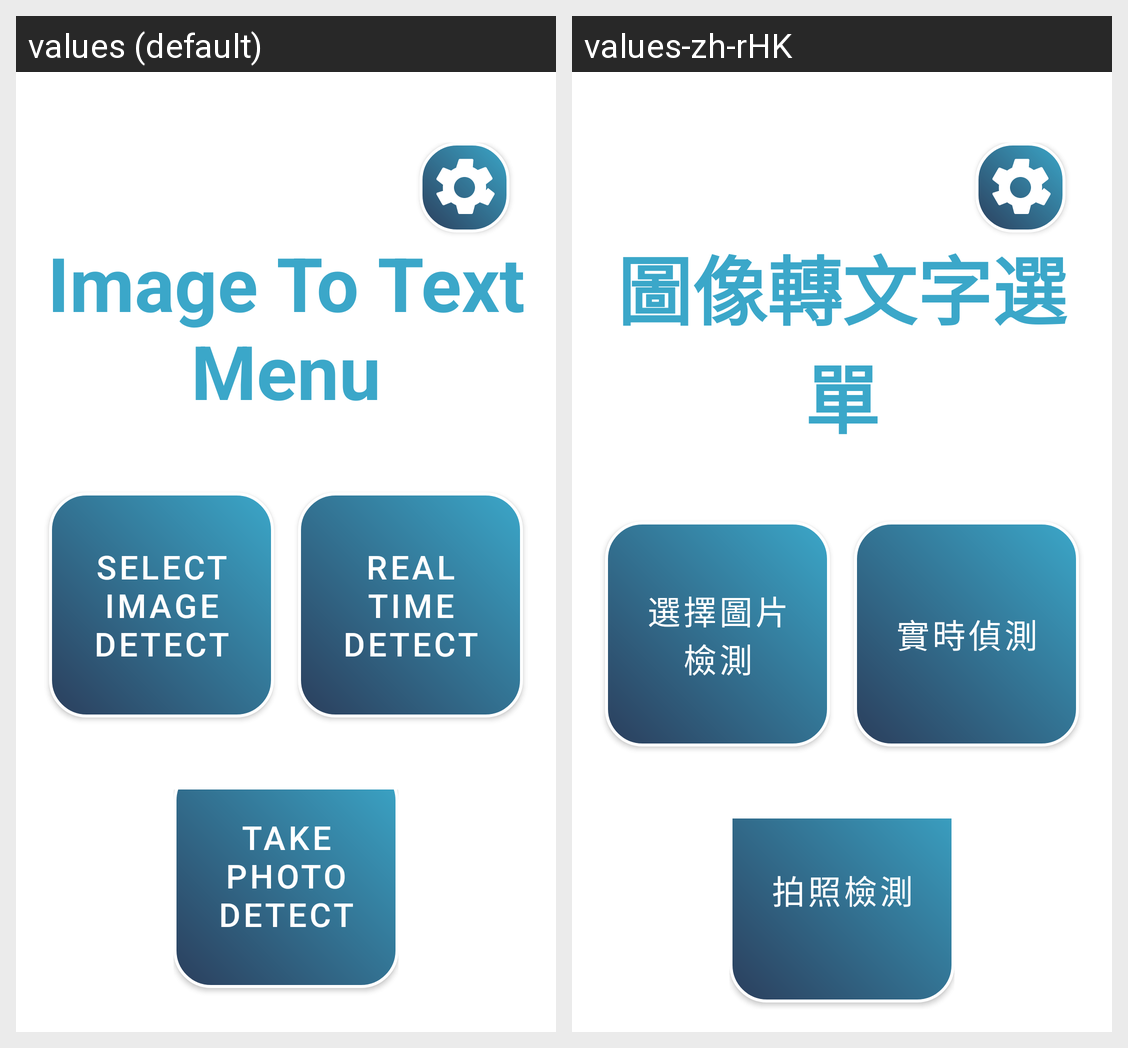

For this localized Android screen grid, give each drawn string resource with its value in every locale shown.
Android screen res/layout/activity_image_to_text_menu.xml rendered under 2 locales, left to right: values (default), values-zh-rHK. Device: Nexus 5 (rendered at 1080×1920; each locale shown at half size, 540×960, under a caption strip naming it); theme Theme.VISTA.
Strings drawn on this screen, with the default value and each locale's value (text and hints the layout hard-codes, and strings that could not be matched under every locale, appear in the picture but are not listed):

imageToTextMenu_title
  values: Image To Text Menu
  values-zh-rHK: 圖像轉文字選單

imageToTextMenu_SelectImageDetect
  values: Select Image Detect
  values-zh-rHK: 選擇圖片檢測

imageToTextMenu_RealTimeDetect
  values: Real Time Detect
  values-zh-rHK: 實時偵測

imageToTextMenu_TakePhotoDetect
  values: Take Photo Detect
  values-zh-rHK: 拍照檢測
